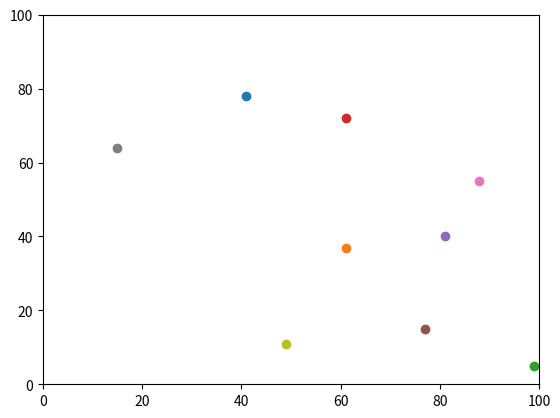

Here is the Python script that generated this plot:
# -*- coding: utf-8 -*-
"""
Created on Mon Oct 15 10:25:44 2018

@author: gy18os
"""

import matplotlib.pyplot
import random
num_of_agents = 10 
num_of_iterations = 100
#code for creating new number integers. Top agent is "agent 0", then the second one is 1. 
#agent is a "thing" or "point" - subjective to what I want the agent to be. 
agents = []
for i in range(num_of_agents):
     agents.append([random.randint(0,100),random.randint(0,100)])
     
print (agents)
#^ to see differences between first print and second print down code script. 

#move agents, the letter is represented in the co-ordinate from long line. The letter representing the number. 
for k in range(num_of_agents):
    #define agents
    y0, x0 = agents[k]
    
    #step1
    #y coordinates
    if random.random () <0.5:
        y0 = y0 + 1 % 100
    else:
        y0 = y0 - 1% 100
        #needs to be indented to be in loop
    
    #x
    if random.random () <0.5:
        x0 = x0 + 1 % 100
    else:
        x0 = x0 - 1 % 100
    
    #step2
      #y coordinates
    if random.random () <0.5:
        y0 = y0 + 1 % 100
    else:
        y0 = y0 - 1 % 100
    
    #x
    if random.random () <0.5:
        x0 = x0 + 1 % 100
    else:
        x0 = x0 - 1 % 100
    
    # put the new coordinates back in list
    agents[k]= [y0, x0]
     
print(agents)
#to save memory and mapping a loop, you do not need to put the full co-rdindate code parameters in. Setting plots from 0-100
matplotlib.pyplot.ylim(0, 100)
matplotlib.pyplot.xlim(0, 100)
for w in range(num_of_agents):
    matplotlib.pyplot.scatter(agents[w][1],agents[w][0])

matplotlib.pyplot.show()
#code for plotting agents in a loop.    
     

'''
#represent x and y co-rdinates
agents.append([[random.randint(0,99),random.randint(0,99)],[random.randint(0,99),random.randint(0,99)]])
agents.append([[random.randint(0,99),random.randint(0,99)],[random.randint(0,99),random.randint(0,99)]])
agents.append([[random.randint(0,99),random.randint(0,99)],[random.randint(0,99),random.randint(0,99)]])
agents.append([[random.randint(0,99),random.randint(0,99)],[random.randint(0,99),random.randint(0,99)]])
'''
'''
#printing agents,
print (agents[0])
print (agents[1])
print (agents[2])
print (agents[3])
print(max(agents))



#abm practical start
y0 = 50
x0 = 50

print (y0, x0)
print (y0, x0)

#set up first set of vairables
if random.random () <0.5:
    y0 = y0 + 1 
else:
    y0 = y0 - 1

if random.random () <0.5:
    x0 = x0 + 1 
else:
    x0 = x0 - 1

print (y0, x0)
    
if random.random () <0.5:
    y0 = y0 + 1 
else:
    y0 = y0 - 1

if random.random () <0.5:
    x0 = x0 + 1 
else:
    x0 = x0 - 1

print (y0, x0)
#Set up second set
#x1=50
x1 = 50
y1 = 50

print (y1, x1)

#set up y1 and x1 - step 1
if random.random () <0.5:
    y1 = y1 + 1
else:
    y1 = y1 - 1  
    
if random.random() <0.5:
    x1 = x1 + 1
else:
    x1 = x1 - 1
print (y1, x1) 
#set up y1 and x1 twice - step 2 
if random.random () <0.5:
    y1 = y1 + 1
else:
    y1 = y1 - 1

if random.random () <0.5:
    x1 = x1 + 1
else:
    x1 = x1 - 1
#print the outcome, reason for printing twice is a 2 step code.
print (y1,x1)

y_diff = (y0 - y1)
y_diffsq = y_diff * y_diff
x_diff = (x0 - x1)
x_diffsq = x_diff * x_diff
sum = y_diffsq + x_diffsq 
distance1 = sum**0.5
print(distance1) 
'''
'''
import operator    # Do this line at the top of the code.
#add max agent to test the furthest east.
print(max(agents, key=operator.itemgetter(1)))    # Do this line at the bottom.
#to assign a colour, add with a comma at the end of the line.
matplotlib.pyplot.ylim(0, 99)
matplotlib.pyplot.xlim(0, 99)
matplotlib.pyplot.scatter(agents[0][1],agents[0][0], color='red')
matplotlib.pyplot.scatter(agents[1][1],agents[1][0], color='purple')
matplotlib.pyplot.show()
'''
